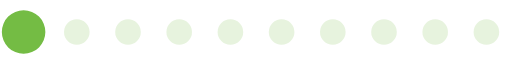
t = 0.00 s
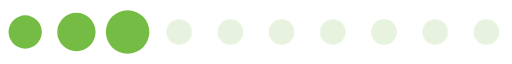
t = 0.20 s
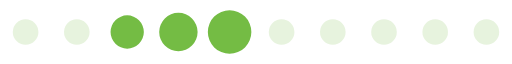
t = 0.39 s
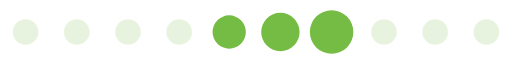
t = 0.59 s
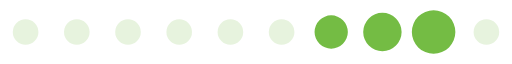
t = 0.78 s
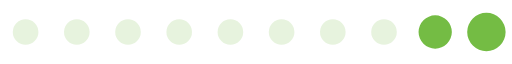
t = 0.98 s

The animated SVG that drew these frames (rendered in a browser with its animation timeline set to each time). Animation: 1 SMIL element (animateTransform=1); one cycle of 1.17 s, repeats indefinitely.

<?xml version="1.0" encoding="UTF-8" standalone="no"?><svg xmlns:svg="http://www.w3.org/2000/svg" xmlns="http://www.w3.org/2000/svg" xmlns:xlink="http://www.w3.org/1999/xlink" version="1.0" width="160px" height="20px" viewBox="0 0 128 16" xml:space="preserve"><path fill="#c5e3b1" fill-opacity="0.42" d="M6.4,4.8A3.2,3.2,0,1,1,3.2,8,3.2,3.2,0,0,1,6.4,4.8Zm12.8,0A3.2,3.2,0,1,1,16,8,3.2,3.2,0,0,1,19.2,4.8ZM32,4.8A3.2,3.2,0,1,1,28.8,8,3.2,3.2,0,0,1,32,4.8Zm12.8,0A3.2,3.2,0,1,1,41.6,8,3.2,3.2,0,0,1,44.8,4.8Zm12.8,0A3.2,3.2,0,1,1,54.4,8,3.2,3.2,0,0,1,57.6,4.8Zm12.8,0A3.2,3.2,0,1,1,67.2,8,3.2,3.2,0,0,1,70.4,4.8Zm12.8,0A3.2,3.2,0,1,1,80,8,3.2,3.2,0,0,1,83.2,4.8ZM96,4.8A3.2,3.2,0,1,1,92.8,8,3.2,3.2,0,0,1,96,4.8Zm12.8,0A3.2,3.2,0,1,1,105.6,8,3.2,3.2,0,0,1,108.8,4.8Zm12.8,0A3.2,3.2,0,1,1,118.4,8,3.2,3.2,0,0,1,121.6,4.8Z"/><g><path fill="#74bc44" fill-opacity="1" d="M-42.7,3.84A4.16,4.16,0,0,1-38.54,8a4.16,4.16,0,0,1-4.16,4.16A4.16,4.16,0,0,1-46.86,8,4.16,4.16,0,0,1-42.7,3.84Zm12.8-.64A4.8,4.8,0,0,1-25.1,8a4.8,4.8,0,0,1-4.8,4.8A4.8,4.8,0,0,1-34.7,8,4.8,4.8,0,0,1-29.9,3.2Zm12.8-.64A5.44,5.44,0,0,1-11.66,8a5.44,5.44,0,0,1-5.44,5.44A5.44,5.44,0,0,1-22.54,8,5.44,5.44,0,0,1-17.1,2.56Z"/><animateTransform attributeName="transform" type="translate" values="23 0;36 0;49 0;62 0;74.5 0;87.5 0;100 0;113 0;125.5 0;138.5 0;151.5 0;164.5 0;178 0" calcMode="discrete" dur="1170ms" repeatCount="indefinite"/></g></svg>
